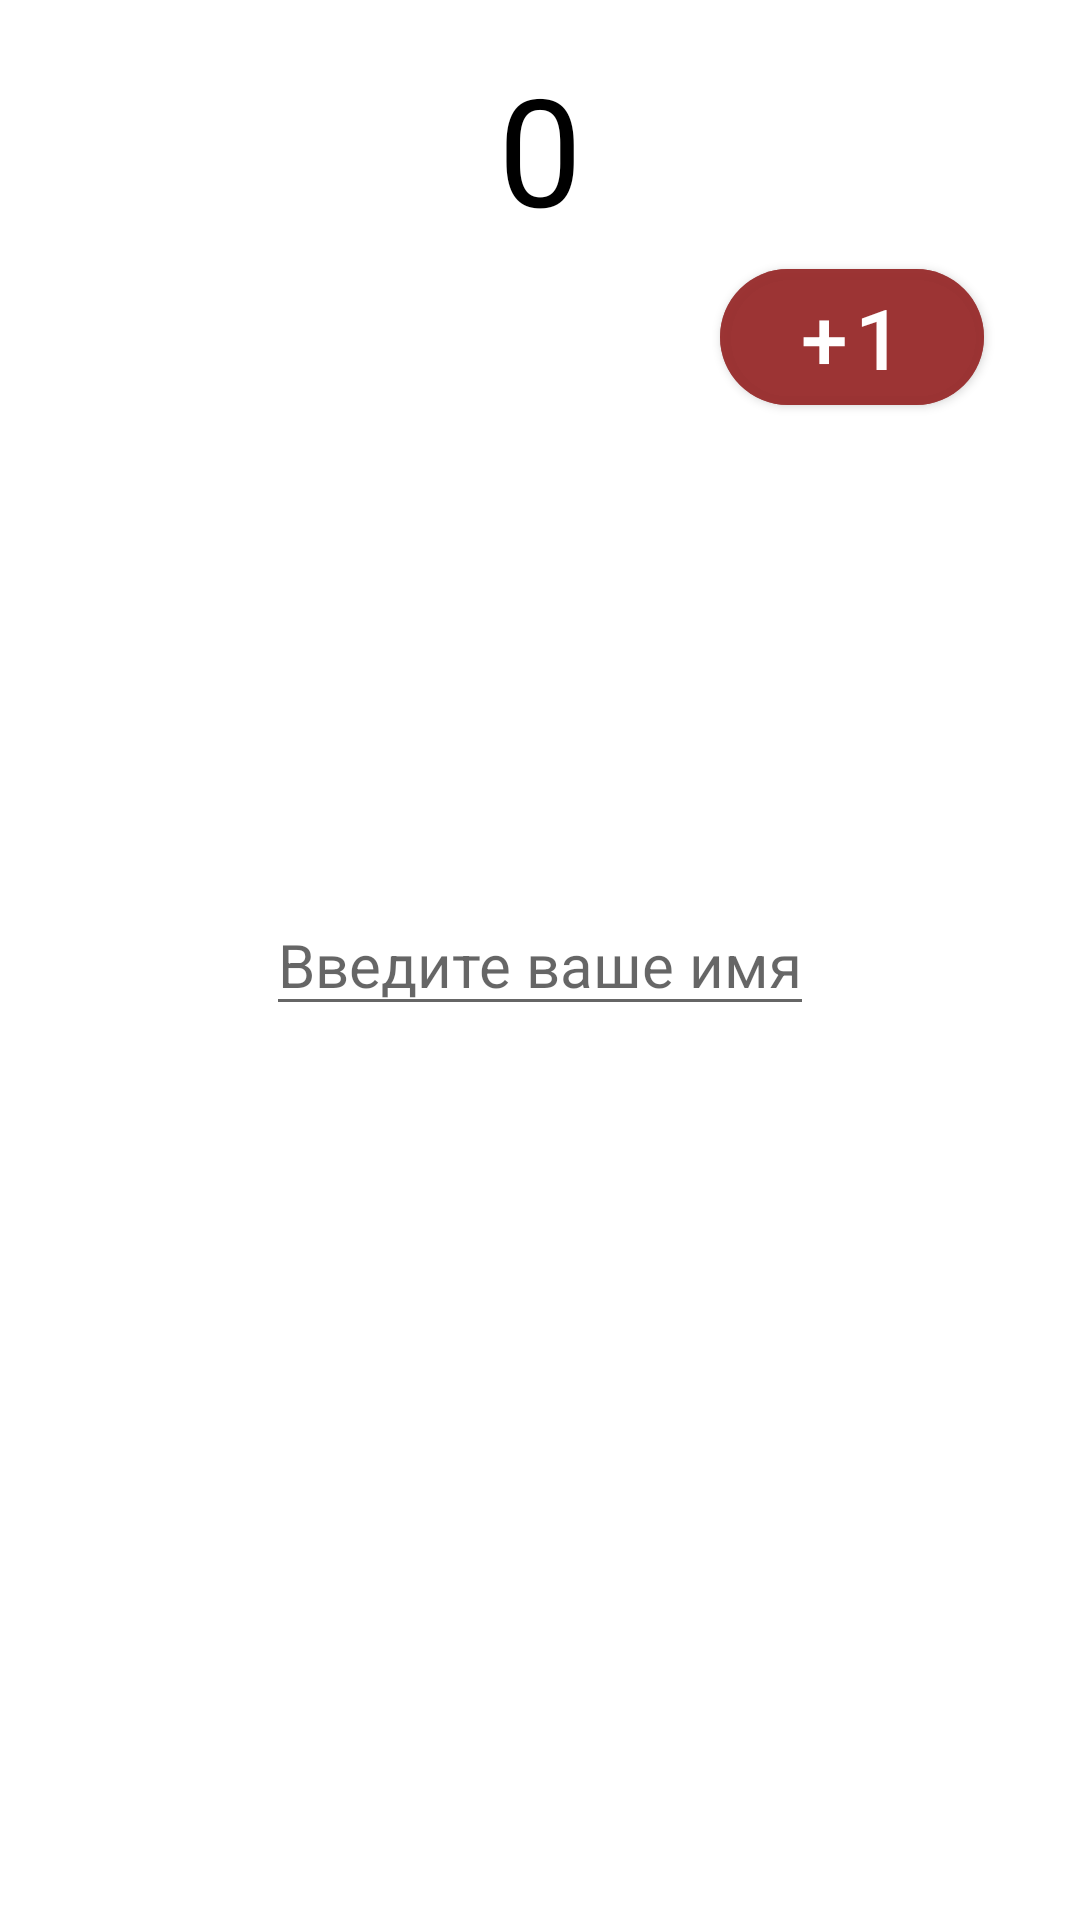

The Android layout XML behind this screen, and the referenced resources:
<!-- AndroidManifest.xml: application theme Theme.DZ_5_Mounth_3 -->
<!-- res/layout/fragment_second.xml -->
<?xml version="1.0" encoding="utf-8"?>
<androidx.constraintlayout.widget.ConstraintLayout xmlns:android="http://schemas.android.com/apk/res/android"
    xmlns:tools="http://schemas.android.com/tools"
    android:layout_width="match_parent"
    android:layout_height="match_parent"
    android:padding="16dp"
    xmlns:app="http://schemas.android.com/apk/res-auto"
    tools:context=".SecondFragment">
    <com.google.android.material.button.MaterialButton
        android:id="@+id/button_click"
        android:layout_width="wrap_content"
        android:layout_height="wrap_content"
        android:layout_marginEnd="16dp"
        android:backgroundTint="@color/purple_200"
        android:text="+1"
        android:textSize="28sp"
        app:cornerRadius="100dp"
        app:layout_constraintBottom_toBottomOf="parent"
        app:layout_constraintEnd_toEndOf="parent"
        app:layout_constraintTop_toTopOf="parent"
        app:layout_constraintVertical_bias="0.123" />

    <TextView
        android:id="@+id/tv_result"
        app:layout_constraintTop_toTopOf="parent"
        app:layout_constraintEnd_toEndOf="parent"
        app:layout_constraintStart_toStartOf="parent"
        android:layout_width="wrap_content"
        android:layout_height="wrap_content"
        android:text="0"
        android:textSize="50sp"
        android:textColor="@color/black"/>

    <EditText
        android:id="@+id/et_string"
        android:layout_width="wrap_content"
        android:layout_height="wrap_content"
        android:hint="@string/name"
        android:textColor="@color/black"
        android:textSize="20sp"
        app:layout_constraintBottom_toBottomOf="parent"
        app:layout_constraintEnd_toEndOf="parent"
        app:layout_constraintStart_toStartOf="parent"
        app:layout_constraintTop_toTopOf="parent" />

</androidx.constraintlayout.widget.ConstraintLayout>
<!-- resources referenced by this layout -->
<resources>
  <color name="black">#FF000000</color>
  <color name="purple_200">#D29A2F2F</color>
  <string name="name">Введите ваше имя</string>
  <style name="Theme.DZ_5_Mounth_3" parent="Theme.MaterialComponents.DayNight.DarkActionBar">
          
          <item name="colorPrimary">@color/purple_500</item>
          <item name="colorPrimaryVariant">@color/purple_700</item>
          <item name="colorOnPrimary">@color/white</item>
          
          <item name="colorSecondary">@color/teal_200</item>
          <item name="colorSecondaryVariant">@color/teal_700</item>
          <item name="colorOnSecondary">@color/black</item>
          
          <item name="android:statusBarColor">?attr/colorPrimaryVariant</item>
          
      </style>
  <color name="purple_500">#FF6200EE</color>
  <color name="purple_700">#FF3700B3</color>
  <color name="white">#FFFFFFFF</color>
  <color name="teal_200">#FF03DAC5</color>
  <color name="teal_700">#FF018786</color>
</resources>
